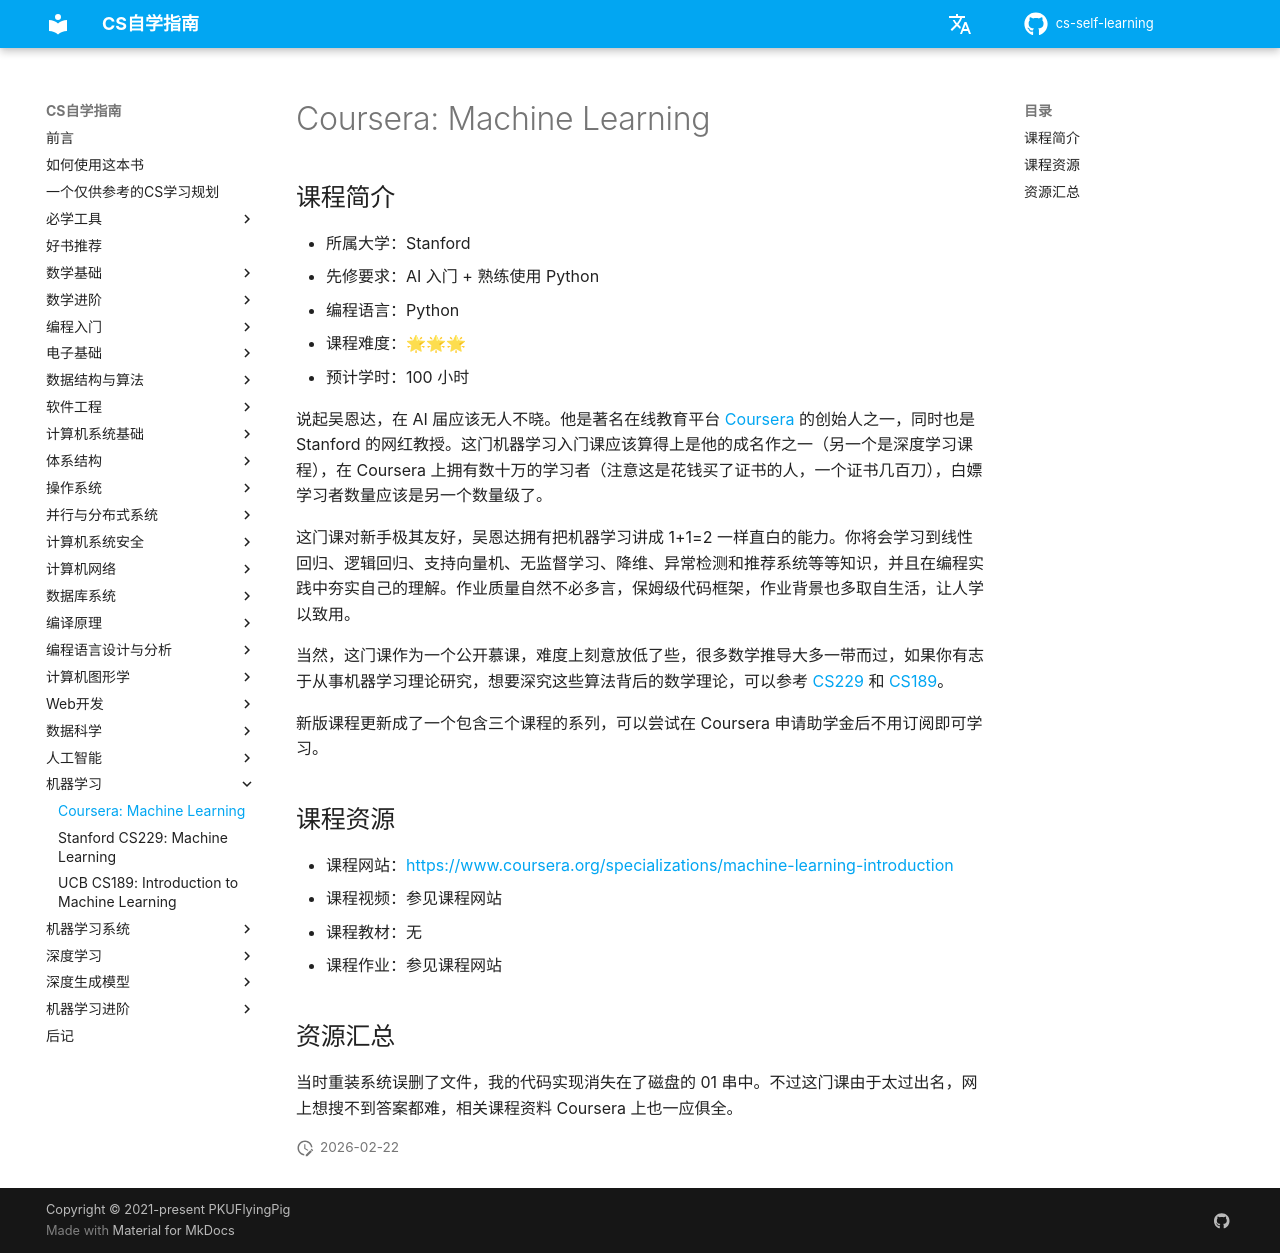

repository: vkingw/cs-self-learning · page: 机器学习/ML/index.html · generator: mkdocs

# Coursera: Machine Learning

## 课程简介

- 所属大学：Stanford
- 先修要求：AI 入门 + 熟练使用 Python
- 编程语言：Python
- 课程难度：🌟🌟🌟
- 预计学时：100 小时

说起吴恩达，在 AI 届应该无人不晓。他是著名在线教育平台 [Coursera](https://www.coursera.org) 的创始人之一，同时也是 Stanford 的网红教授。这门机器学习入门课应该算得上是他的成名作之一（另一个是深度学习课程），在 Coursera 上拥有数十万的学习者（注意这是花钱买了证书的人，一个证书几百刀），白嫖学习者数量应该是另一个数量级了。

这门课对新手极其友好，吴恩达拥有把机器学习讲成 1+1=2 一样直白的能力。你将会学习到线性回归、逻辑回归、支持向量机、无监督学习、降维、异常检测和推荐系统等等知识，并且在编程实践中夯实自己的理解。作业质量自然不必多言，保姆级代码框架，作业背景也多取自生活，让人学以致用。

当然，这门课作为一个公开慕课，难度上刻意放低了些，很多数学推导大多一带而过，如果你有志于从事机器学习理论研究，想要深究这些算法背后的数学理论，可以参考 [CS229](./CS229.md) 和 [CS189](./CS189.md)。

新版课程更新成了一个包含三个课程的系列，可以尝试在 Coursera 申请助学金后不用订阅即可学习。

## 课程资源

- 课程网站：<https://www.coursera.org/specializations/machine-learning-introduction>
- 课程视频：参见课程网站
- 课程教材：无
- 课程作业：参见课程网站

## 资源汇总

当时重装系统误删了文件，我的代码实现消失在了磁盘的 01 串中。不过这门课由于太过出名，网上想搜不到答案都难，相关课程资料 Coursera 上也一应俱全。
